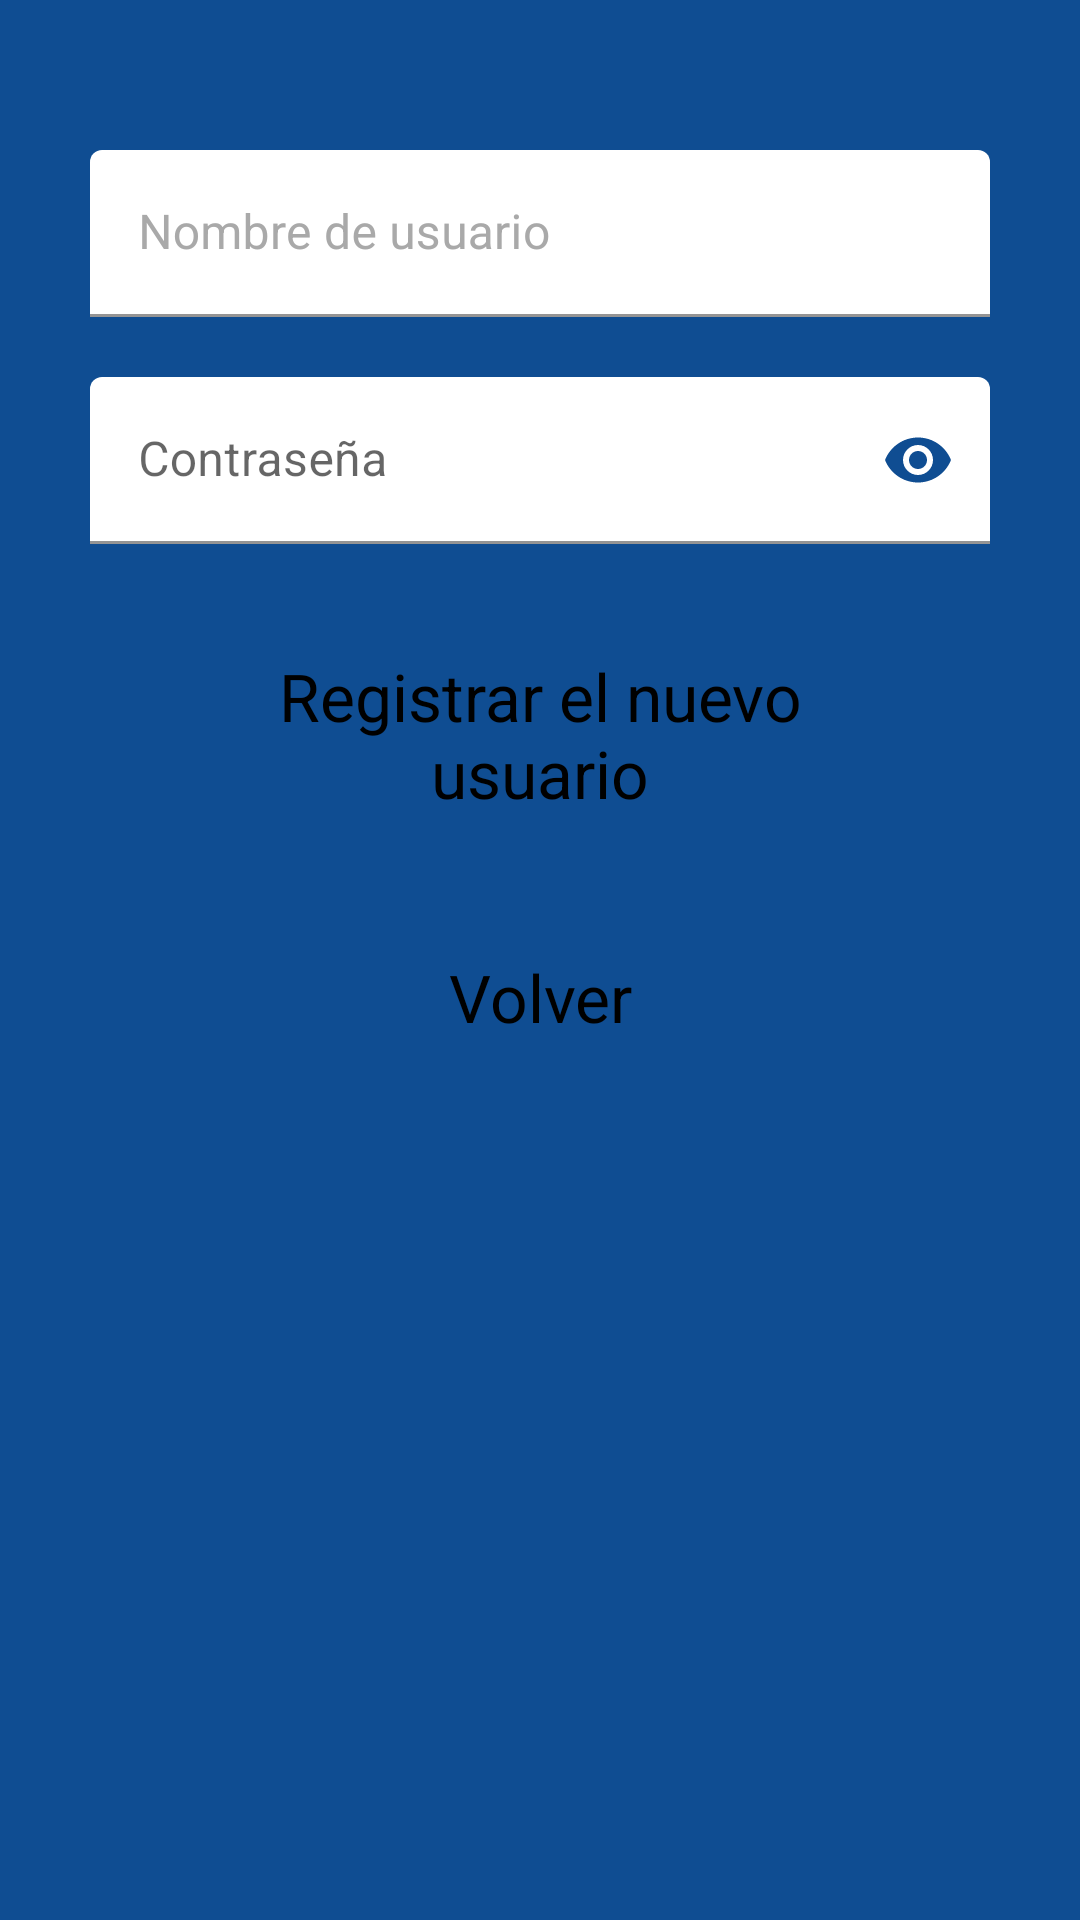

Write the Android layout XML for this screen, with the resource values it uses.
<!-- AndroidManifest.xml: application theme Theme.AplicacionFitness -->
<!-- res/layout/activity_registrar.xml -->
<?xml version="1.0" encoding="utf-8"?>
<LinearLayout xmlns:android="http://schemas.android.com/apk/res/android"
    xmlns:app="http://schemas.android.com/apk/res-auto"
    android:layout_width="match_parent"
    android:layout_height="match_parent"
    android:orientation="vertical"
    android:background="@color/colorPrimary">

    <com.google.android.material.textfield.TextInputLayout
        android:id="@+id/usernameLayout"
        android:textColorHint="@color/gray_text"
        android:layout_width="match_parent"
        android:layout_height="wrap_content"
        android:layout_marginStart="30dp"
        android:layout_marginTop="50dp"
        android:layout_marginEnd="30dp"
        app:endIconMode="clear_text"
        app:endIconTint="@color/colorPrimary">

        <com.google.android.material.textfield.TextInputEditText
            android:id="@+id/etNuevoNombreUsuario"
            android:layout_width="match_parent"
            android:layout_height="wrap_content"
            android:hint="@string/username"
            android:inputType="text"
            android:textColorHint="@color/black"
            android:backgroundTint="@color/colorOnPrimary" />

    </com.google.android.material.textfield.TextInputLayout>


    <com.google.android.material.textfield.TextInputLayout
        android:id="@+id/etNuevaContraseña"
        android:layout_width="match_parent"
        android:layout_height="wrap_content"
        android:layout_marginStart="30dp"
        android:layout_marginTop="20dp"
        android:layout_marginEnd="30dp"
        app:endIconMode="password_toggle"
        app:endIconTint="@color/colorPrimary">

        <com.google.android.material.textfield.TextInputEditText
            android:id="@+id/password"
            android:layout_width="match_parent"
            android:layout_height="wrap_content"
            android:hint="@string/password"
            android:inputType="textPassword"
            android:textColorHint="@color/black"
            android:backgroundTint="@color/colorOnPrimary" />

    </com.google.android.material.textfield.TextInputLayout>

    <Button
        style="@style/Widget.Material3.Button.ElevatedButton"
        android:id="@+id/btnEnviar"
        android:textColor="@color/black"
        android:layout_width="match_parent"
        android:layout_height="wrap_content"
        android:layout_marginStart="30dp"
        android:layout_marginTop="30dp"
        android:layout_marginEnd="30dp"
        android:text="@string/send"
        android:textSize="22sp" />

    <Button
        style="@style/Widget.Material3.Button.ElevatedButton"
        android:id="@+id/btnVolver"
        android:textColor="@color/black"
        android:text="@string/back"
        android:layout_width="match_parent"
        android:layout_height="wrap_content"
        android:layout_marginStart="30dp"
        android:layout_marginTop="30dp"
        android:layout_marginEnd="30dp"
        android:textSize="22sp" />
</LinearLayout>
<!-- resources referenced by this layout -->
<resources>
  <color name="black">#FF000000</color>
  <color name="colorOnPrimary">#FFFFFF</color>
  <color name="colorPrimary">#0F4D92</color>
  <color name="gray_text">#A9A9A9</color>
  <string name="back">Volver</string>
  <string name="password">Contraseña</string>
  <string name="send">Registrar el nuevo usuario</string>
  <string name="username">Nombre de usuario</string>
  <style name="Theme.AplicacionFitness" parent="Theme.MaterialComponents.DayNight.DarkActionBar">
          
          <item name="colorPrimary">@color/purple_500</item>
          <item name="colorPrimaryVariant">@color/purple_700</item>
          <item name="colorOnPrimary">@color/white</item>
          
          <item name="colorSecondary">@color/teal_200</item>
          <item name="colorSecondaryVariant">@color/teal_700</item>
          <item name="colorOnSecondary">@color/black</item>
          
          <item name="android:statusBarColor">?attr/colorPrimaryVariant</item>
          
      </style>
  <color name="purple_500">#FF6200EE</color>
  <color name="purple_700">#FF3700B3</color>
  <color name="white">#FFFFFFFF</color>
  <color name="teal_200">#FF03DAC5</color>
  <color name="teal_700">#FF018786</color>
</resources>
